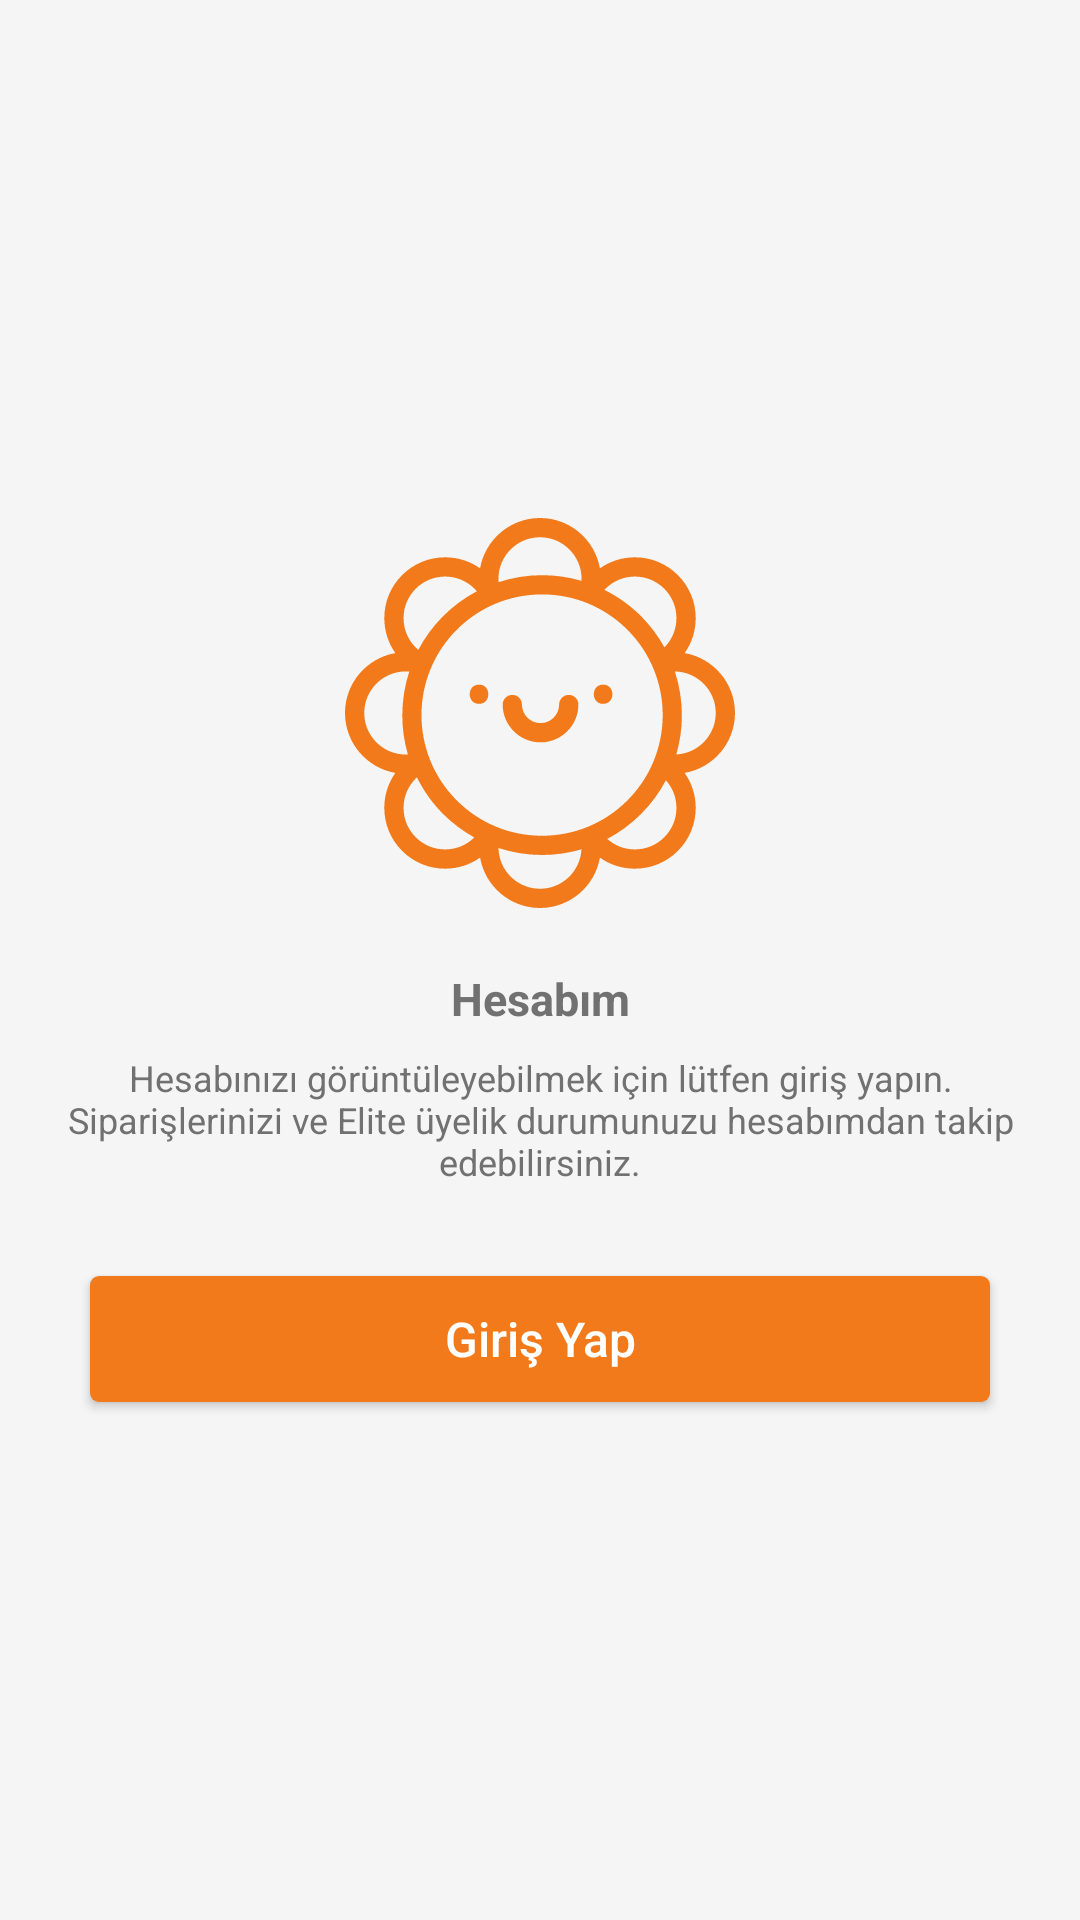

Produce the Android XML layout that renders to this screen, including the resource entries it uses.
<!-- AndroidManifest.xml: application theme Theme.TrendyolClone -->
<!-- res/layout/fragment_account.xml -->
<?xml version="1.0" encoding="utf-8"?>
<ScrollView xmlns:android="http://schemas.android.com/apk/res/android"
    xmlns:app="http://schemas.android.com/apk/res-auto"
    xmlns:tools="http://schemas.android.com/tools"
    android:layout_width="match_parent"
    android:layout_height="match_parent"
    android:background="@color/base"
    android:orientation="vertical"
    tools:context=".Fragment.AccountFragment"
    android:clickable="true"
    android:fillViewport="true">

    <androidx.constraintlayout.widget.ConstraintLayout
        android:layout_width="match_parent"
        android:layout_height="wrap_content">

        <LinearLayout
            android:id="@+id/ll_2_FragmentAccount"
            android:layout_width="match_parent"
            android:layout_height="match_parent"
            app:layout_constraintBottom_toBottomOf="parent"
            app:layout_constraintEnd_toEndOf="parent"
            app:layout_constraintStart_toStartOf="parent"
            app:layout_constraintTop_toTopOf="parent"
            android:orientation="vertical"
            android:gravity="center">

            <ImageView
                android:layout_width="130dp"
                android:layout_height="130dp"
                android:src="@drawable/ic_flower_smile"
                android:layout_marginBottom="8dp"/>

            <TextView
                android:layout_width="match_parent"
                android:layout_height="wrap_content"
                android:text="@string/title_account"
                android:gravity="center"
                android:textColor="@color/grey"
                android:textStyle="bold"
                android:textSize="15sp"
                android:layout_marginTop="12dp"/>
            <TextView
                android:layout_width="match_parent"
                android:layout_height="wrap_content"
                android:text="Hesabınızı görüntüleyebilmek için lütfen giriş yapın. Siparişlerinizi ve Elite üyelik durumunuzu hesabımdan takip edebilirsiniz."
                android:gravity="center"
                android:textColor="@color/grey"
                android:textSize="12sp"
                android:layout_marginTop="8dp"
                android:layout_marginHorizontal="22dp"/>

            <androidx.appcompat.widget.AppCompatButton
                android:id="@+id/acb_FragmentAccount_SignIn"
                android:layout_width="match_parent"
                android:layout_height="42dp"
                android:text="@string/sign_in"
                android:textSize="16sp"
                android:textColor="@color/white"
                android:layout_marginHorizontal="30dp"
                android:textAllCaps="false"
                android:background="@drawable/custom_background_2"
                app:itemRippleColor="@null"
                android:layout_marginTop="30dp"/>
        </LinearLayout>





    </androidx.constraintlayout.widget.ConstraintLayout>



</ScrollView>
<!-- resources referenced by this layout -->
<resources>
  <color name="base">#F5F5F5</color>
  <color name="grey">#717171</color>
  <color name="white">#FFFFFFFF</color>
  <!-- drawable custom_background_2 (drawable) -->
  <?xml version="1.0" encoding="UTF-8"?>
  <shape xmlns:android="http://schemas.android.com/apk/res/android">
      <solid android:color="@color/pumpkin"/>
      <corners android:radius="3dp"/>
      <padding android:left="0dp" android:top="0dp" android:right="0dp" android:bottom="0dp" />
  </shape>
  <!-- drawable ic_flower_smile: vector/xml drawable (drawable, 4265 chars, omitted) -->
  <string name="sign_in">Giriş Yap</string>
  <string name="title_account">Hesabım</string>
  <style name="Theme.TrendyolClone" parent="Theme.MaterialComponents.Light.NoActionBar">
          
          <item name="colorPrimary">@color/pumpkin</item>
          <item name="colorPrimaryVariant">@color/pumpkin</item>
          <item name="colorOnPrimary">@color/white</item>
  
          
          <item name="android:statusBarColor" tools:targetApi="l">@color/silver_2</item>
          
      </style>
  <color name="pumpkin">#F27A1A</color>
  <color name="silver_2">#C8C8C8</color>
</resources>
